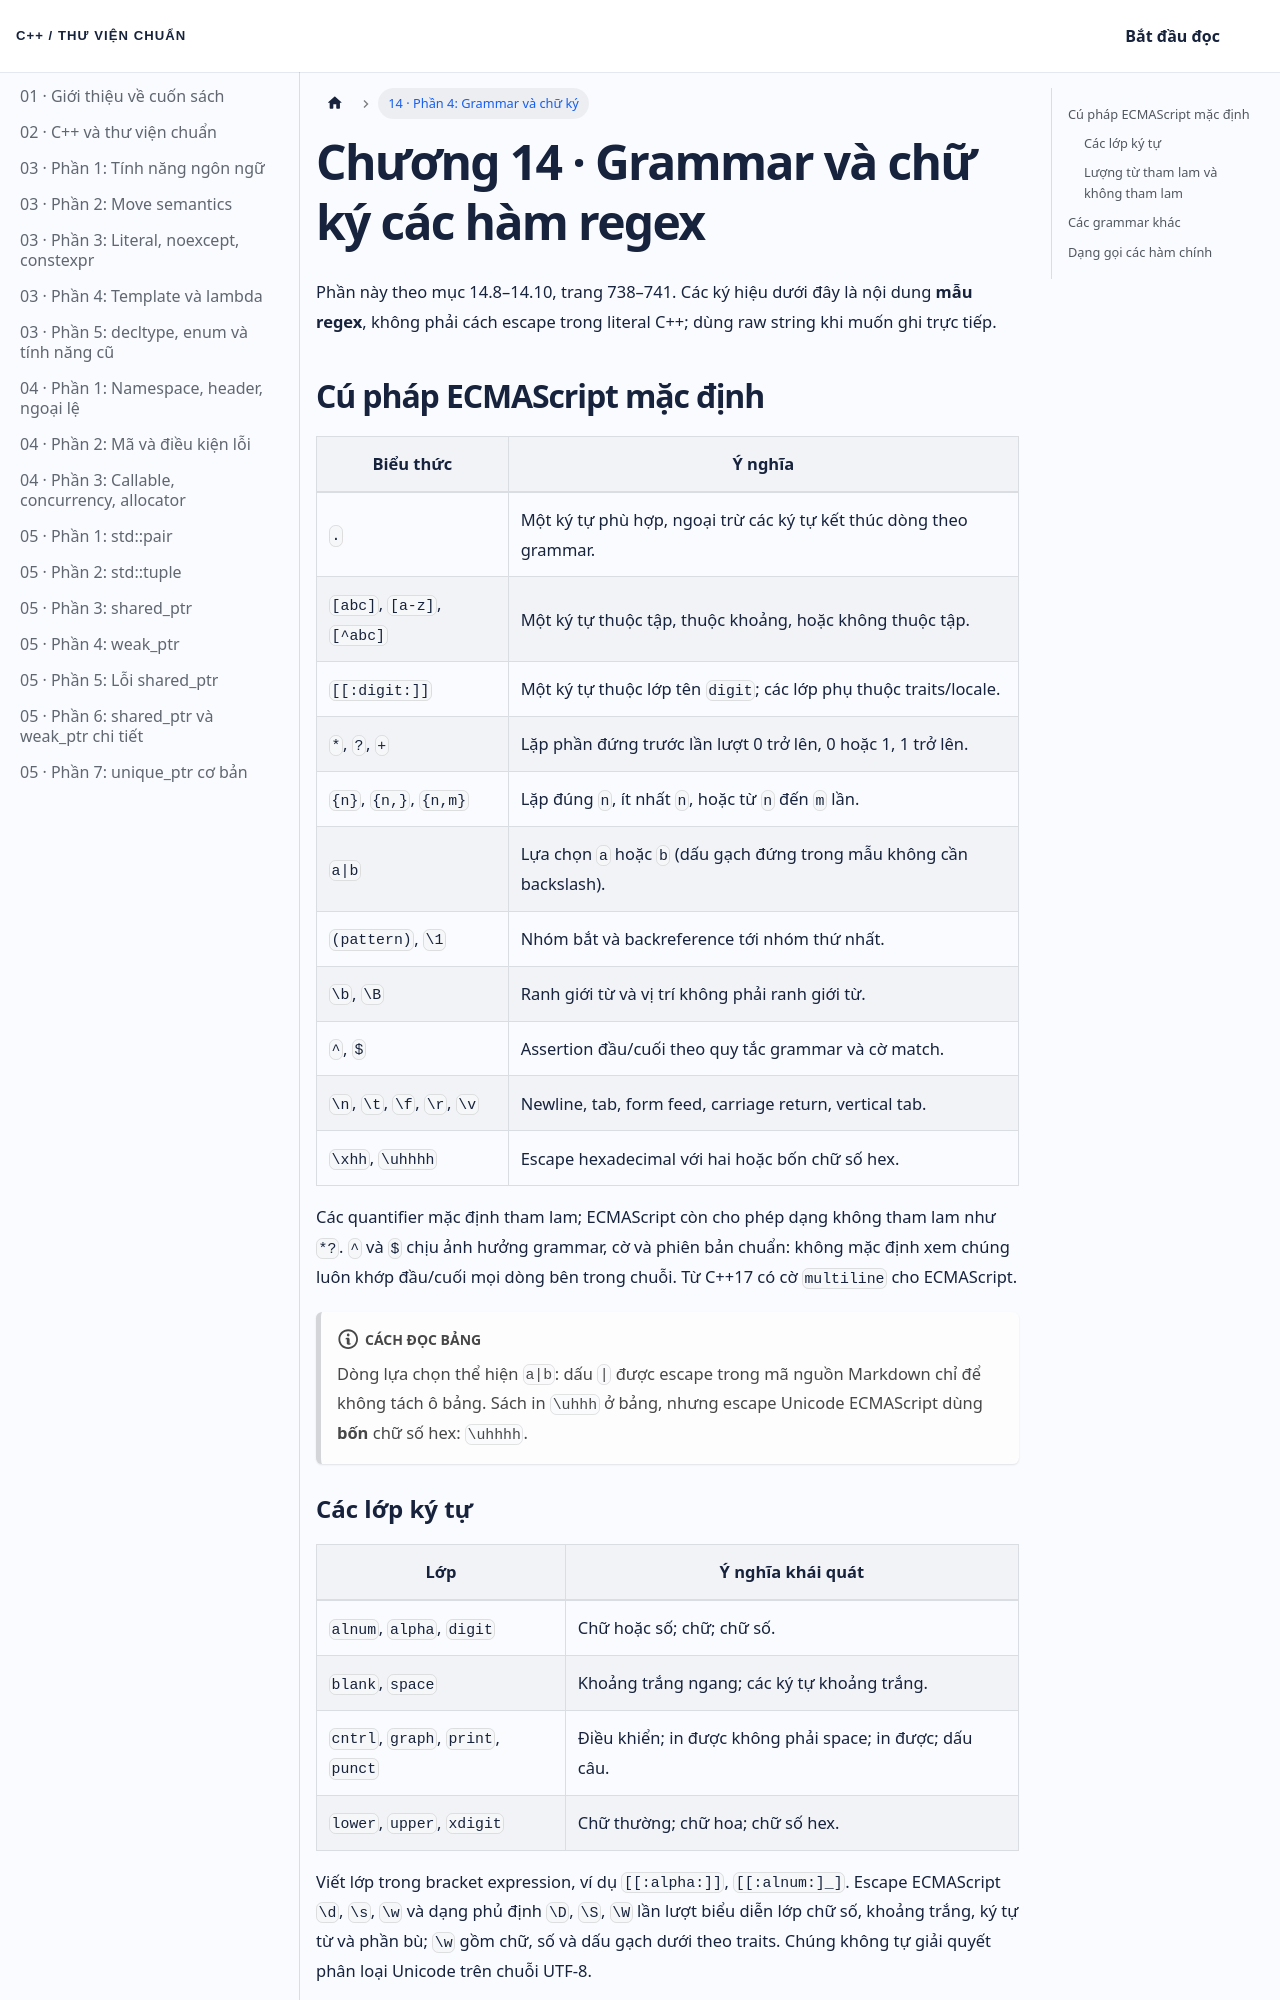

repository: NThanhPhat2K3/cpp-standard-library-vietnamese · page: docs/chuong-14-phan-4/index.html · generator: docusaurus

---
id: chuong-14-phan-4
title: 'Chương 14 · Grammar và chữ ký các hàm regex'
---

Phần này theo mục 14.8–14.10, trang 738–741. Các ký hiệu dưới đây là nội dung **mẫu regex**, không phải cách escape trong literal C++; dùng raw string khi muốn ghi trực tiếp.

## Cú pháp ECMAScript mặc định

| Biểu thức | Ý nghĩa |
| --- | --- |
| `.` | Một ký tự phù hợp, ngoại trừ các ký tự kết thúc dòng theo grammar. |
| `[abc]`, `[a-z]`, `[^abc]` | Một ký tự thuộc tập, thuộc khoảng, hoặc không thuộc tập. |
| `[[:digit:]]` | Một ký tự thuộc lớp tên `digit`; các lớp phụ thuộc traits/locale. |
| `*`, `?`, `+` | Lặp phần đứng trước lần lượt 0 trở lên, 0 hoặc 1, 1 trở lên. |
| `{n}`, `{n,}`, `{n,m}` | Lặp đúng `n`, ít nhất `n`, hoặc từ `n` đến `m` lần. |
| `a\|b` | Lựa chọn `a` hoặc `b` (dấu gạch đứng trong mẫu không cần backslash). |
| `(pattern)`, `\1` | Nhóm bắt và backreference tới nhóm thứ nhất. |
| `\b`, `\B` | Ranh giới từ và vị trí không phải ranh giới từ. |
| `^`, `$` | Assertion đầu/cuối theo quy tắc grammar và cờ match. |
| `\n`, `\t`, `\f`, `\r`, `\v` | Newline, tab, form feed, carriage return, vertical tab. |
| `\xhh`, `\uhhhh` | Escape hexadecimal với hai hoặc bốn chữ số hex. |

Các quantifier mặc định tham lam; ECMAScript còn cho phép dạng không tham lam như `*?`. `^` và `$` chịu ảnh hưởng grammar, cờ và phiên bản chuẩn: không mặc định xem chúng luôn khớp đầu/cuối mọi dòng bên trong chuỗi. Từ C++17 có cờ `multiline` cho ECMAScript.

:::note Cách đọc bảng
Dòng lựa chọn thể hiện `a|b`: dấu `|` được escape trong mã nguồn Markdown chỉ để không tách ô bảng. Sách in `\uhhh` ở bảng, nhưng escape Unicode ECMAScript dùng **bốn** chữ số hex: `\uhhhh`.
:::
